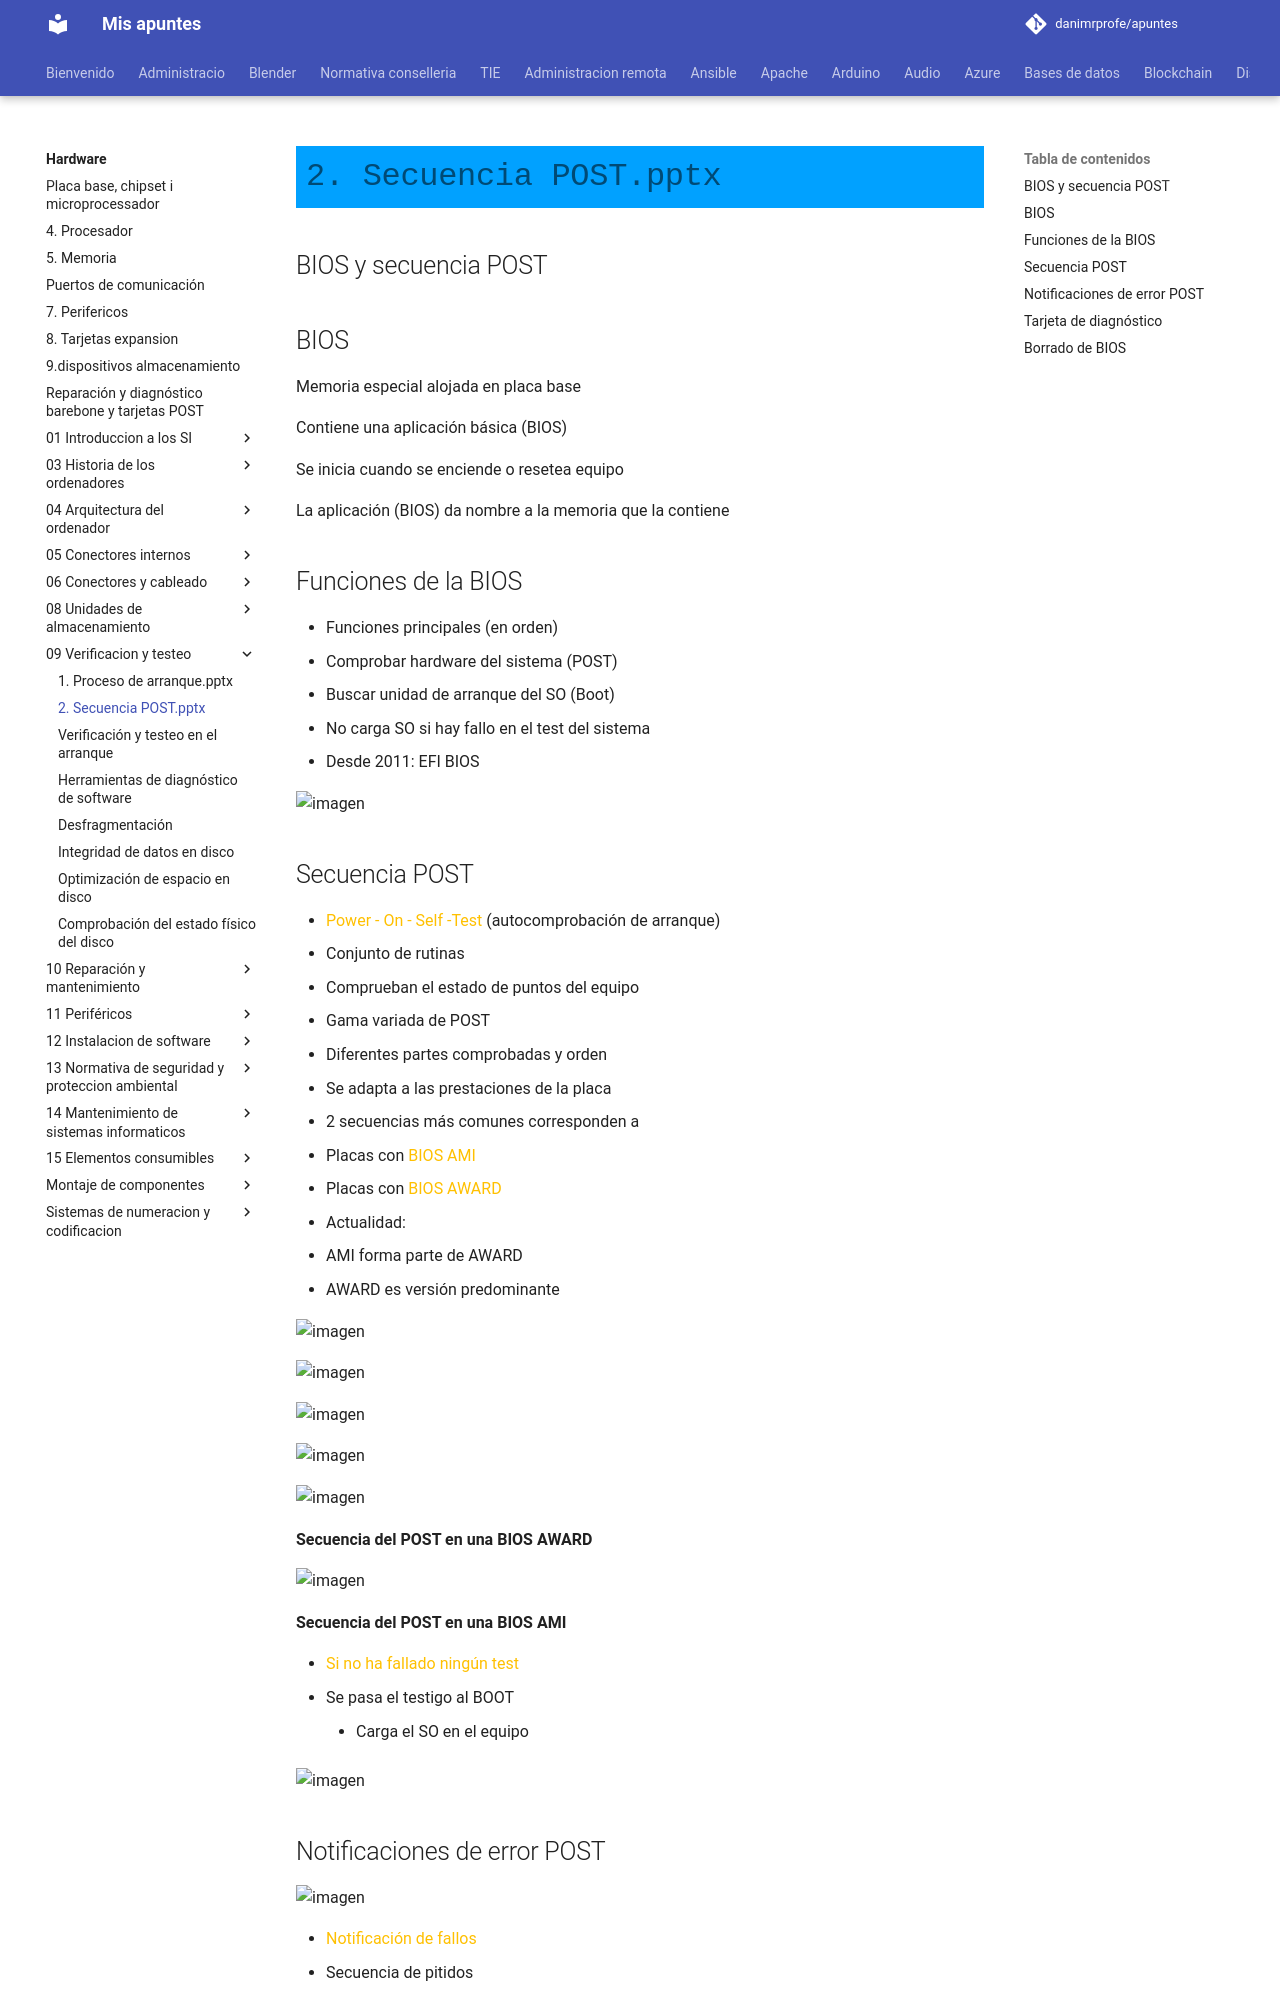

repository: danimrprofe/apuntes · page: hardware/09_-_Verificacion_y_testeo/2._Secuencia_POST.pptx/index.html · generator: mkdocs

## BIOS y secuencia POST

## BIOS

Memoria especial alojada en placa base

Contiene una aplicación básica \(BIOS\)

Se inicia cuando se enciende o resetea equipo

La aplicación \(BIOS\) da nombre a la memoria que la contiene

## Funciones de la BIOS

* Funciones principales \(en orden\)
  * Comprobar hardware del sistema \(POST\)
  * Buscar unidad de arranque del SO \(Boot\)
* No carga SO si hay fallo en el test del sistema
* Desde 2011: EFI BIOS

![imagen](img/2_Secuencia_POST0.png)

## Secuencia POST

* <span style="color:#FFC000">Power</span>  <span style="color:#FFC000">\-</span>  <span style="color:#FFC000">On</span>  <span style="color:#FFC000">\-</span>  <span style="color:#FFC000">Self</span>  <span style="color:#FFC000">\-Test</span>  \(autocomprobación de arranque\)
* Conjunto de rutinas
* Comprueban el estado de puntos del equipo
* Gama variada de POST
  * Diferentes partes comprobadas y orden
  * Se adapta a las prestaciones de la placa

* 2 secuencias más comunes corresponden a
  * Placas con  <span style="color:#FFC000">BIOS AMI</span>
  * Placas con  <span style="color:#FFC000">BIOS AWARD</span>
* Actualidad:
  * AMI forma parte de AWARD
  * AWARD es versión predominante

![imagen](img/2_Secuencia_POST1.jpg)

![imagen](img/2_Secuencia_POST2.jpg)

![imagen](img/2_Secuencia_POST3.jpg)

![imagen](img/2_Secuencia_POST4.png)

![imagen](img/2_Secuencia_POST5.png)

__Secuencia del POST en una BIOS AWARD__

![imagen](img/2_Secuencia_POST6.png)

__Secuencia del POST en una BIOS AMI__

* <span style="color:#FFC000">Si no ha fallado ningún test</span>
  * Se pasa el testigo al BOOT
    * Carga el SO en el equipo

![imagen](img/2_Secuencia_POST7.png)
